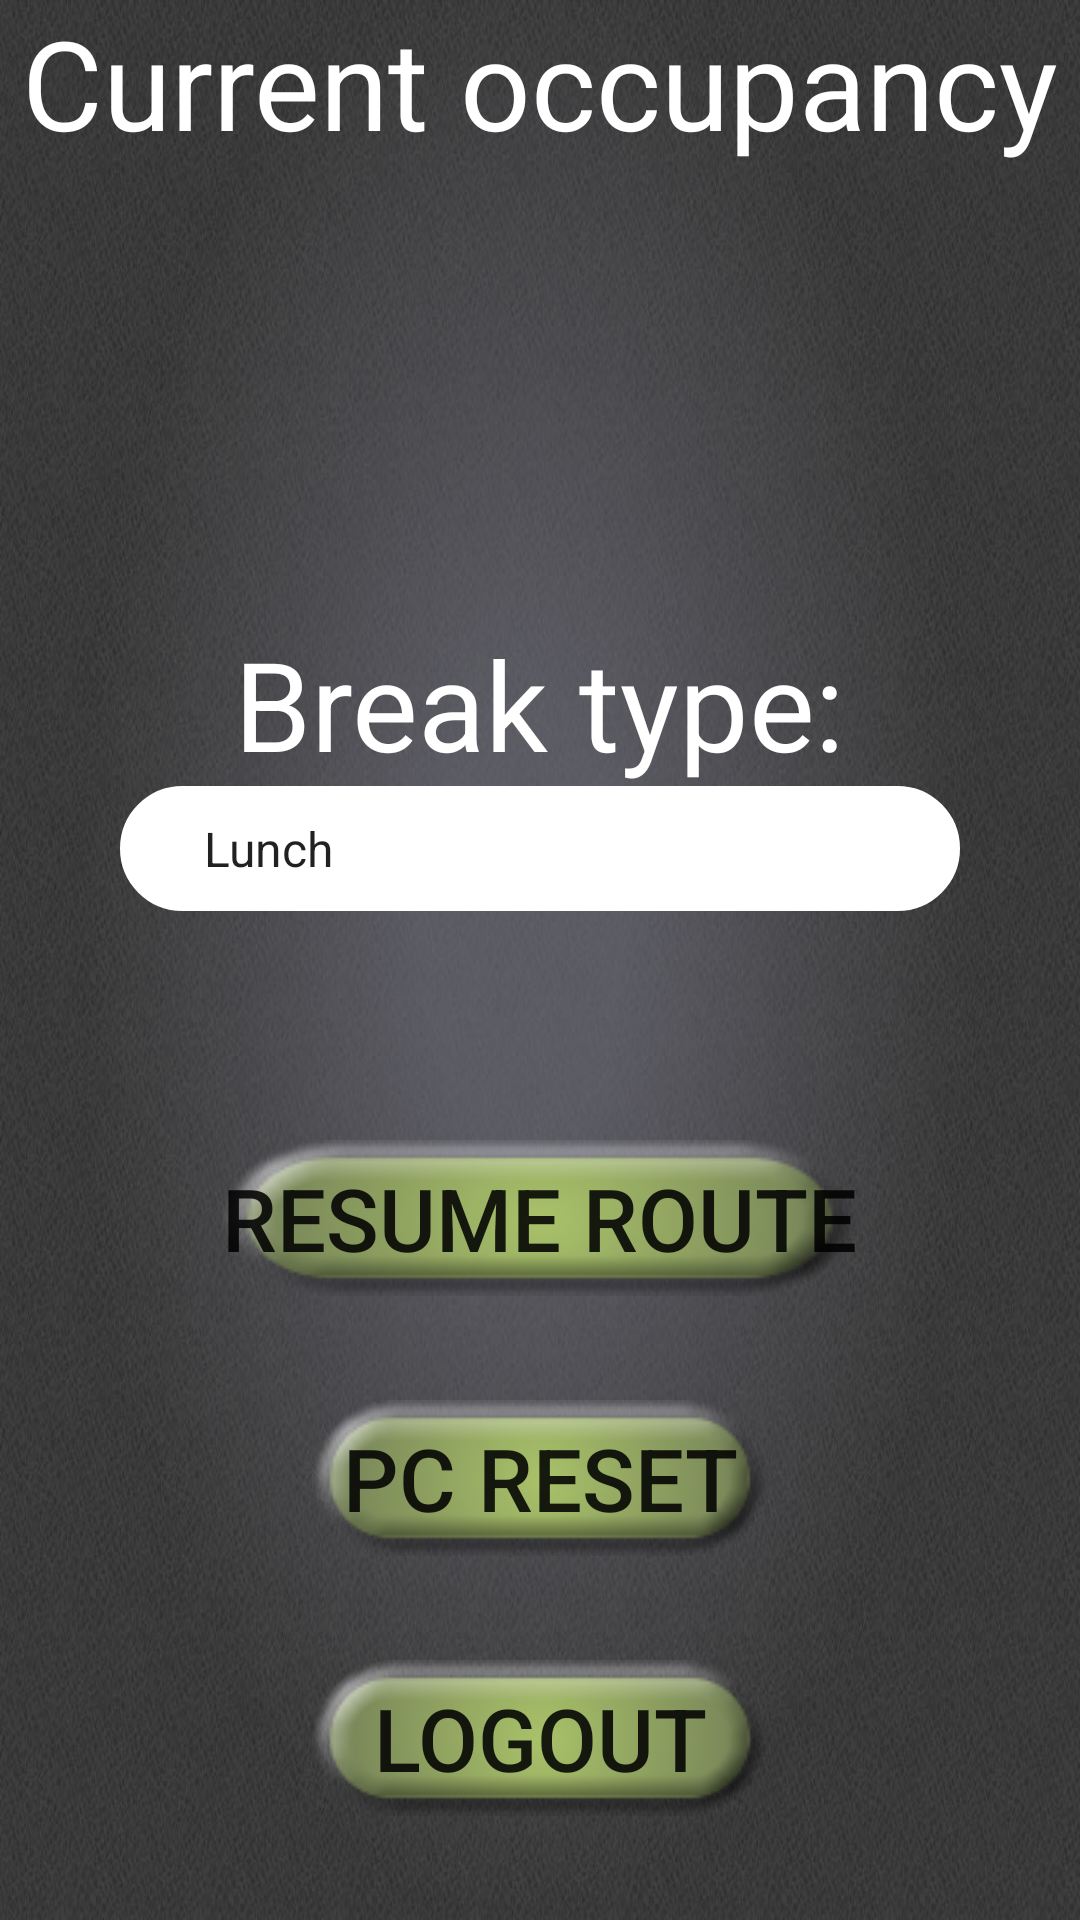

Produce the Android XML layout that renders to this screen, including the resource entries it uses.
<!-- AndroidManifest.xml: activity theme AppTheme.NoActionBar -->
<!-- res/layout/activity_main.xml -->
<?xml version="1.0" encoding="utf-8"?>
<RelativeLayout xmlns:android="http://schemas.android.com/apk/res/android"
    xmlns:app="http://schemas.android.com/apk/res-auto"
    xmlns:tools="http://schemas.android.com/tools"
    android:layout_width="match_parent"
    android:layout_height="match_parent"
    tools:context="com.micronet.bridgetechbusoccupancy.MainActivity">
    
        
        
        
        

        
            
            
            
            
            
                
                
                
        

    
    <LinearLayout
        android:layout_alignParentTop="true"
        android:layout_width="match_parent"
        android:layout_height="match_parent"
        android:orientation="vertical"
        android:background="@drawable/background"
        android:layout_centerHorizontal="true">
        <LinearLayout
            android:layout_width="match_parent"
            android:layout_height="0dp"
            android:orientation="vertical"
            android:id="@+id/occupancy"
            android:layout_weight="1">
            <TextView
                android:layout_width="wrap_content"
                android:layout_height="wrap_content"
                android:layout_gravity="center_horizontal"
                android:text="@string/current_occupancy"
                android:textSize="@dimen/text_size"
                android:textColor="@color/white"/>
            <TextView
                android:id="@+id/occupancy_view"
                android:layout_gravity="center_horizontal"
                android:layout_width="wrap_content"
                android:layout_height="wrap_content"
                android:textSize="28pt"
                android:textColor="@color/white"
                android:fontFamily="serif-monospace"
                android:background="@color/black"/>
        </LinearLayout>
        <TextView
            android:layout_width="wrap_content"
            android:layout_height="0dp"
            android:layout_weight="0.2"
            android:id="@+id/clock_in_status"
            android:textSize="@dimen/text_size"
            android:textColor="@color/white"
            android:layout_gravity="center_horizontal"/>
        <LinearLayout
            android:layout_weight="1"
            android:layout_width="match_parent"
            android:layout_height="0dp"
            android:id="@+id/break_select"
            android:orientation="vertical">
            <TextView
                android:layout_gravity="center_horizontal"
                android:layout_width="wrap_content"
                android:layout_height="wrap_content"
                android:text="@string/break_type"
                android:textSize="@dimen/text_size"
                android:textColor="@color/white"/>
            <Spinner
                android:id="@+id/break_select_spinner"
                android:layout_width="match_parent"
                android:layout_height="wrap_content"
                android:entries="@array/break_types"
                android:textSize="@dimen/text_size"
                android:background="@drawable/rounded_border"
                android:layout_marginStart="40dp"
                android:layout_marginEnd="40dp"
                android:layout_marginBottom="20dp"/>
        </LinearLayout>
        
        <LinearLayout
            android:layout_gravity="center_horizontal"
            android:layout_width="wrap_content"
            android:layout_height="0dp"
            android:layout_weight="0.5">
            <Button
                android:id="@+id/clock_in_status_button"
                android:layout_width="wrap_content"
                android:layout_height="wrap_content"
                android:text="@string/resume_route"
                android:textSize="@dimen/button_text_size"
                android:background="@drawable/btn_background"/>
        </LinearLayout>
        <LinearLayout
            android:layout_gravity="center_horizontal"
            android:layout_width="wrap_content"
            android:layout_height="0dp"
            android:layout_weight="0.5">
            <Button
                android:layout_width="wrap_content"
                android:layout_height="wrap_content"
                android:text="@string/pc_reset"
                android:textSize="@dimen/button_text_size"
                android:background="@drawable/btn_background"
                android:onClick="onClickPcReset"/>
        </LinearLayout>
        <LinearLayout
            android:id="@+id/logout_layout"
            android:layout_gravity="center_horizontal"
            android:layout_width="wrap_content"
            android:layout_height="0dp"
            android:layout_weight="0.5">
            <Button
                android:layout_width="wrap_content"
                android:layout_height="wrap_content"
                android:text="@string/logout"
                android:textSize="@dimen/button_text_size"
                android:background="@drawable/btn_background"
                android:onClick="onClickLogout"/>
        </LinearLayout>
    </LinearLayout>
</RelativeLayout>
<!-- resources referenced by this layout -->
<resources>
  <string-array name="break_types">
          <item>Lunch</item>
          <item>Coffee</item>
          <item>Relief</item>
      </string-array>
  <dimen name="button_text_size">14pt</dimen>
  <dimen name="text_size">20pt</dimen>
  <!-- drawable background: png bitmap (drawable, 599858 bytes) -->
  <!-- drawable btech_logo: png bitmap (drawable, 27217 bytes) -->
  <!-- drawable btn_background: png bitmap (drawable, 5684 bytes) -->
  <!-- drawable rounded_border (drawable) -->
  <?xml version="1.0" encoding="utf-8"?>
  <shape xmlns:android="http://schemas.android.com/apk/res/android">
      <stroke
          android:width="4dp"
          android:color="#ffffff" />
  
      <solid
          android:color="#ffffff"
          />
  
      <corners android:radius="240dp" />
  
      <padding
          android:left="20dp"
          android:top="10dp"
          android:right="20dp"
          android:bottom="10dp">
      </padding>
  </shape>
  <string name="break_type">Break type:</string>
  <string name="current_occupancy">Current occupancy</string>
  <string name="logout">Logout</string>
  <string name="pc_reset">PC Reset</string>
  <string name="resume_route">Resume route</string>
  <style name="AppTheme.AppBarOverlay" parent="ThemeOverlay.AppCompat.Dark.ActionBar" />
  <style name="AppTheme.NoActionBar">
          <item name="windowActionBar">false</item>
          <item name="windowNoTitle">true</item>
      </style>
  <!-- not gathered from this repository: default colours our renderer supplied (Android Studio template values) -->
  <color name="black">#FF000000</color>
  <color name="white">#FFFFFFFF</color>
</resources>
